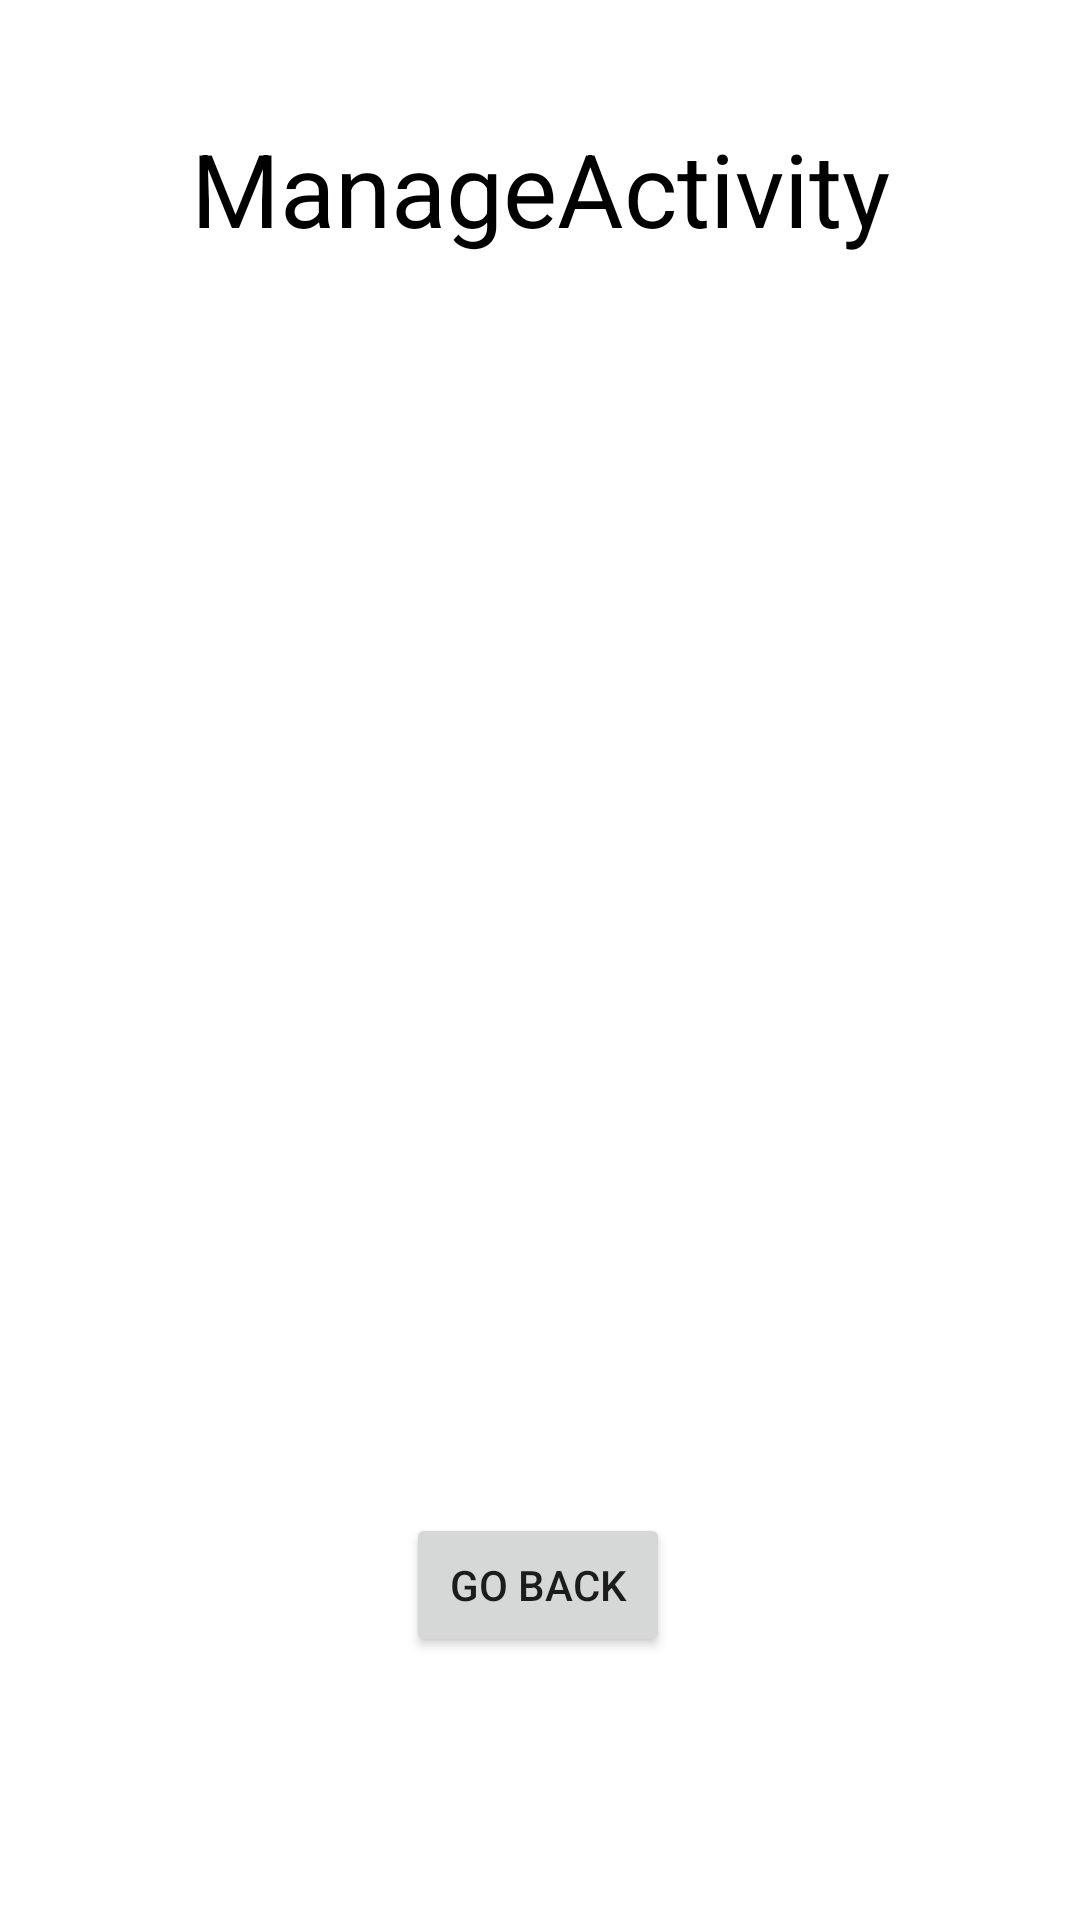

Layout XML and referenced resources for this Android screen:
<!-- AndroidManifest.xml: application theme Theme.My_Workout_app -->
<!-- res/layout/activity_manage.xml -->
<?xml version="1.0" encoding="utf-8"?>
<androidx.constraintlayout.widget.ConstraintLayout xmlns:android="http://schemas.android.com/apk/res/android"
    xmlns:app="http://schemas.android.com/apk/res-auto"
    xmlns:tools="http://schemas.android.com/tools"
    android:layout_width="match_parent"
    android:layout_height="match_parent"
    android:background="@color/w0"
    tools:context=".ManageActivity">

    <TextView
        android:id="@+id/textView2"
        android:layout_width="wrap_content"
        android:layout_height="wrap_content"
        android:text="ManageActivity"
        android:textColor="#000000"
        android:textSize="34sp"
        app:layout_constraintBottom_toBottomOf="parent"
        app:layout_constraintEnd_toEndOf="parent"
        app:layout_constraintStart_toStartOf="parent"
        app:layout_constraintTop_toTopOf="parent"
        app:layout_constraintVertical_bias="0.067" />

    <Button
        android:id="@+id/backID"
        android:layout_width="wrap_content"
        android:layout_height="wrap_content"
        android:text="@string/back"
        app:layout_constraintBottom_toBottomOf="parent"
        app:layout_constraintEnd_toEndOf="parent"
        app:layout_constraintHorizontal_bias="0.498"
        app:layout_constraintStart_toStartOf="parent"
        app:layout_constraintTop_toTopOf="parent"
        app:layout_constraintVertical_bias="0.852" />

    <androidx.recyclerview.widget.RecyclerView
        android:id="@+id/recyclerID"
        android:layout_width="404dp"
        android:layout_height="415dp"
        app:layout_constraintBottom_toTopOf="@+id/backID"
        app:layout_constraintEnd_toEndOf="parent"
        app:layout_constraintStart_toStartOf="parent"
        app:layout_constraintTop_toBottomOf="@+id/textView2" />

</androidx.constraintlayout.widget.ConstraintLayout>
<!-- resources referenced by this layout -->
<resources>
  <string name="back">Go back</string>
  <style name="Theme.My_Workout_app" parent="Theme.MaterialComponents.DayNight.DarkActionBar">
          
          <item name="colorPrimary">@color/purple_500</item>
          <item name="colorPrimaryVariant">@color/purple_700</item>
          <item name="colorOnPrimary">@color/white</item>
          
          <item name="colorSecondary">@color/teal_200</item>
          <item name="colorSecondaryVariant">@color/teal_700</item>
          <item name="colorOnSecondary">@color/black</item>
          
          <item name="android:statusBarColor" tools:targetApi="l">?attr/colorPrimaryVariant</item>
          
      </style>
  <color name="purple_500">#FF6200EE</color>
  <color name="purple_700">#FF3700B3</color>
  <color name="white">#FFFFFFFF</color>
  <color name="teal_200">#FF03DAC5</color>
  <color name="teal_700">#FF018786</color>
  <color name="black">#FF000000</color>
</resources>
